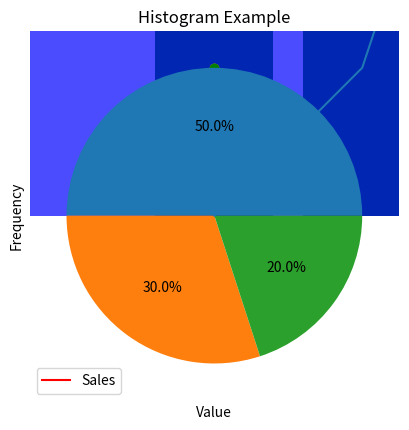

The script that saved this image:
import matplotlib.pyplot as plt
import numpy as np
import pandas as pd
# 1. Line plot
x = [0, 1, 2, 3, 4, 5]
y = [0, 1, 4, 9, 16, 25]

plt.plot(x, y)
plt.xlabel('x')
plt.ylabel('y')
plt.show()


# 2. Bar Chart
products = ["Product A", "Product B", "Product C", "Product D"]
sales = [25, 40, 15, 30]

plt.bar(products, sales, color="green")
plt.xlabel("Products")
plt.ylabel("Sales")
plt.show()

# 3. Histogram
# Generate random data
data = np.random.randn(1000)

# Create histogram
plt.hist(data, bins=30, alpha=0.7, color='blue')

# Add titles and labels
plt.title('Histogram Example')
plt.xlabel('Value')
plt.ylabel('Frequency')
plt.show()

# 4. Scatter plot
x = [x for x in np.random.randint(100, size = 25)]
y = [i for i in np.random.randint(100, size = 25)]

plt.scatter(x, y, color="orange")
plt.scatter(x,y, color="green")
plt.show()

# 5. Pie Chart
responses = ["Agree", "Disagree", "Neutral"]
counts = [50, 30, 20]

plt.pie(counts, autopct='%1.1f%%')
plt.show()

# 6. Line plot from Pandas DataFrame
data = {"Month":["Jan", "Feb", "Mar", "Apr", "May", "Jun"],
        "Sales":[100, 120, 115, 140, 129, 139]}
df = pd.DataFrame(data)
x = df["Month"].values
y = df["Sales"].values
print(x)
print(y)
plt.plot(x, y, color="red", label="Sales")
plt.legend()
plt.show()

# 7. Histogram from a Pandas Series
ages = pd.Series([23, 25, 31, 35, 29, 42, 38, 30, 27, 24, 32])
plt.hist(ages, bins=5, alpha=0.7, color='blue')
plt.show()
